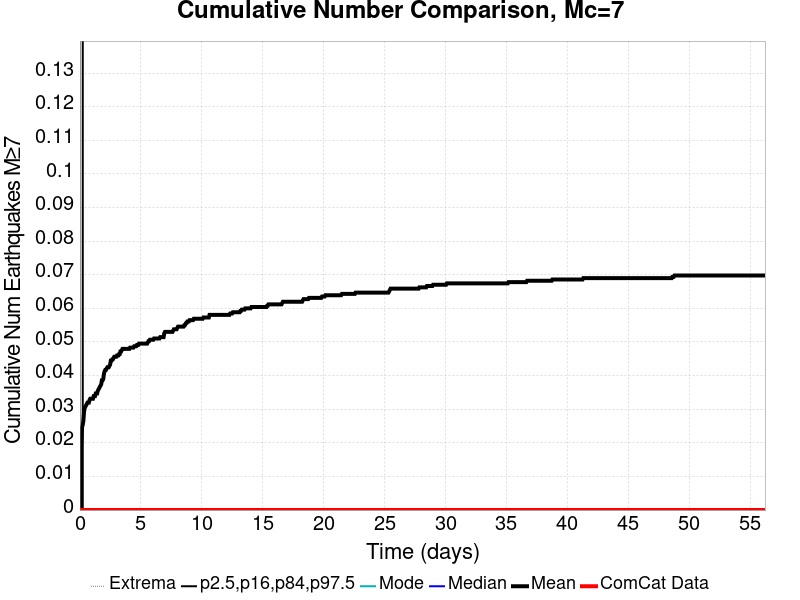

The file beside this chart, header and first rows:
Time (days), ComCat Data, Simulation Mean, Simulation Median, Simulation Mode, Simulation Minimum, Simulation Maximum, 2.5 %-ile, 16 %-ile, 84 %-ile, 97.5 %-ile
0.0, 0.0, 0.0, 0.0, 0.0, 0.0, 0.0, 0.0, 0.0, 0.0, 0.0
0.05628, 0.0, 0.01598, 0.0, 0.0, 0.0, 2.0, 0.0, 0.0, 0.0, 0.0
0.1126, 0.0, 0.02027, 0.0, 0.0, 0.0, 2.0, 0.0, 0.0, 0.0, 0.0
0.1688, 0.0, 0.02456, 0.0, 0.0, 0.0, 3.0, 0.0, 0.0, 0.0, 0.0
0.2251, 0.0, 0.02534, 0.0, 0.0, 0.0, 3.0, 0.0, 0.0, 0.0, 0.0
0.2814, 0.0, 0.02651, 0.0, 0.0, 0.0, 3.0, 0.0, 0.0, 0.0, 1.0
0.3377, 0.0, 0.02924, 0.0, 0.0, 0.0, 3.0, 0.0, 0.0, 0.0, 1.0
0.3939, 0.0, 0.03041, 0.0, 0.0, 0.0, 3.0, 0.0, 0.0, 0.0, 1.0
0.4502, 0.0, 0.0308, 0.0, 0.0, 0.0, 3.0, 0.0, 0.0, 0.0, 1.0
0.5065, 0.0, 0.03119, 0.0, 0.0, 0.0, 3.0, 0.0, 0.0, 0.0, 1.0
0.5628, 0.0, 0.03158, 0.0, 0.0, 0.0, 3.0, 0.0, 0.0, 0.0, 1.0
0.619, 0.0, 0.03197, 0.0, 0.0, 0.0, 3.0, 0.0, 0.0, 0.0, 1.0
0.6753, 0.0, 0.03197, 0.0, 0.0, 0.0, 3.0, 0.0, 0.0, 0.0, 1.0
0.7316, 0.0, 0.03197, 0.0, 0.0, 0.0, 3.0, 0.0, 0.0, 0.0, 1.0
0.7879, 0.0, 0.03275, 0.0, 0.0, 0.0, 3.0, 0.0, 0.0, 0.0, 1.0
0.8441, 0.0, 0.03314, 0.0, 0.0, 0.0, 3.0, 0.0, 0.0, 0.0, 1.0
0.9004, 0.0, 0.03314, 0.0, 0.0, 0.0, 3.0, 0.0, 0.0, 0.0, 1.0
0.9567, 0.0, 0.03314, 0.0, 0.0, 0.0, 3.0, 0.0, 0.0, 0.0, 1.0
1.013, 0.0, 0.03314, 0.0, 0.0, 0.0, 3.0, 0.0, 0.0, 0.0, 1.0
1.069, 0.0, 0.03314, 0.0, 0.0, 0.0, 3.0, 0.0, 0.0, 0.0, 1.0
1.126, 0.0, 0.03392, 0.0, 0.0, 0.0, 3.0, 0.0, 0.0, 0.0, 1.0
1.182, 0.0, 0.03392, 0.0, 0.0, 0.0, 3.0, 0.0, 0.0, 0.0, 1.0
1.238, 0.0, 0.03392, 0.0, 0.0, 0.0, 3.0, 0.0, 0.0, 0.0, 1.0
1.294, 0.0, 0.0347, 0.0, 0.0, 0.0, 3.0, 0.0, 0.0, 0.0, 1.0
1.351, 0.0, 0.0347, 0.0, 0.0, 0.0, 3.0, 0.0, 0.0, 0.0, 1.0
1.407, 0.0, 0.0347, 0.0, 0.0, 0.0, 3.0, 0.0, 0.0, 0.0, 1.0
1.463, 0.0, 0.03548, 0.0, 0.0, 0.0, 3.0, 0.0, 0.0, 0.0, 1.0
1.519, 0.0, 0.03587, 0.0, 0.0, 0.0, 3.0, 0.0, 0.0, 0.0, 1.0
1.576, 0.0, 0.03626, 0.0, 0.0, 0.0, 3.0, 0.0, 0.0, 0.0, 1.0
1.632, 0.0, 0.03665, 0.0, 0.0, 0.0, 3.0, 0.0, 0.0, 0.0, 1.0
1.688, 0.0, 0.03704, 0.0, 0.0, 0.0, 3.0, 0.0, 0.0, 0.0, 1.0
1.745, 0.0, 0.03743, 0.0, 0.0, 0.0, 3.0, 0.0, 0.0, 0.0, 1.0
1.801, 0.0, 0.0386, 0.0, 0.0, 0.0, 4.0, 0.0, 0.0, 0.0, 1.0
1.857, 0.0, 0.0386, 0.0, 0.0, 0.0, 4.0, 0.0, 0.0, 0.0, 1.0
1.913, 0.0, 0.03899, 0.0, 0.0, 0.0, 4.0, 0.0, 0.0, 0.0, 1.0
1.97, 0.0, 0.04055, 0.0, 0.0, 0.0, 4.0, 0.0, 0.0, 0.0, 1.0
2.026, 0.0, 0.04133, 0.0, 0.0, 0.0, 4.0, 0.0, 0.0, 0.0, 1.0
2.082, 0.0, 0.04172, 0.0, 0.0, 0.0, 4.0, 0.0, 0.0, 0.0, 1.0
2.138, 0.0, 0.04172, 0.0, 0.0, 0.0, 4.0, 0.0, 0.0, 0.0, 1.0
2.195, 0.0, 0.04211, 0.0, 0.0, 0.0, 4.0, 0.0, 0.0, 0.0, 1.0
2.251, 0.0, 0.0425, 0.0, 0.0, 0.0, 4.0, 0.0, 0.0, 0.0, 1.0
2.307, 0.0, 0.0425, 0.0, 0.0, 0.0, 4.0, 0.0, 0.0, 0.0, 1.0
2.364, 0.0, 0.0425, 0.0, 0.0, 0.0, 4.0, 0.0, 0.0, 0.0, 1.0
2.42, 0.0, 0.04288, 0.0, 0.0, 0.0, 4.0, 0.0, 0.0, 0.0, 1.0
2.476, 0.0, 0.04327, 0.0, 0.0, 0.0, 4.0, 0.0, 0.0, 0.0, 1.0
2.532, 0.0, 0.04444, 0.0, 0.0, 0.0, 4.0, 0.0, 0.0, 0.0, 1.0
2.589, 0.0, 0.04444, 0.0, 0.0, 0.0, 4.0, 0.0, 0.0, 0.0, 1.0
2.645, 0.0, 0.04483, 0.0, 0.0, 0.0, 4.0, 0.0, 0.0, 0.0, 1.0
2.701, 0.0, 0.04483, 0.0, 0.0, 0.0, 4.0, 0.0, 0.0, 0.0, 1.0
2.757, 0.0, 0.04522, 0.0, 0.0, 0.0, 4.0, 0.0, 0.0, 0.0, 1.0
2.814, 0.0, 0.04561, 0.0, 0.0, 0.0, 4.0, 0.0, 0.0, 0.0, 1.0
2.87, 0.0, 0.04561, 0.0, 0.0, 0.0, 4.0, 0.0, 0.0, 0.0, 1.0
2.926, 0.0, 0.04561, 0.0, 0.0, 0.0, 4.0, 0.0, 0.0, 0.0, 1.0
2.983, 0.0, 0.04561, 0.0, 0.0, 0.0, 4.0, 0.0, 0.0, 0.0, 1.0
3.039, 0.0, 0.046, 0.0, 0.0, 0.0, 4.0, 0.0, 0.0, 0.0, 1.0
3.095, 0.0, 0.046, 0.0, 0.0, 0.0, 4.0, 0.0, 0.0, 0.0, 1.0
3.151, 0.0, 0.046, 0.0, 0.0, 0.0, 4.0, 0.0, 0.0, 0.0, 1.0
3.208, 0.0, 0.04639, 0.0, 0.0, 0.0, 4.0, 0.0, 0.0, 0.0, 1.0
3.264, 0.0, 0.04639, 0.0, 0.0, 0.0, 4.0, 0.0, 0.0, 0.0, 1.0
3.32, 0.0, 0.04717, 0.0, 0.0, 0.0, 4.0, 0.0, 0.0, 0.0, 1.0
... 940 more rows
